pico-8 play session: hold ← + tap ❎

[t = 1 s] hold ← ~1s, tap ❎ ~2×
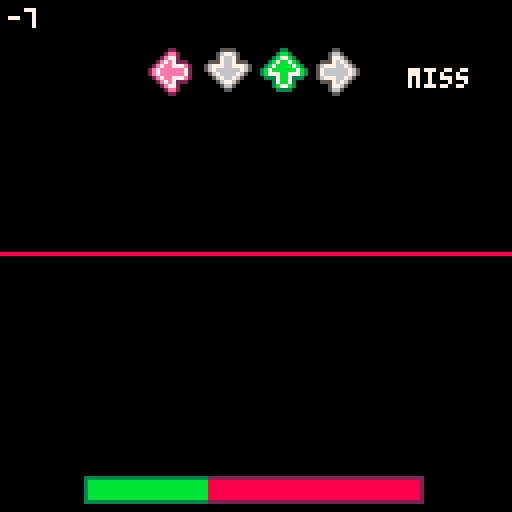
[t = 2 s] hold ← ~2s, tap ❎ ~4×
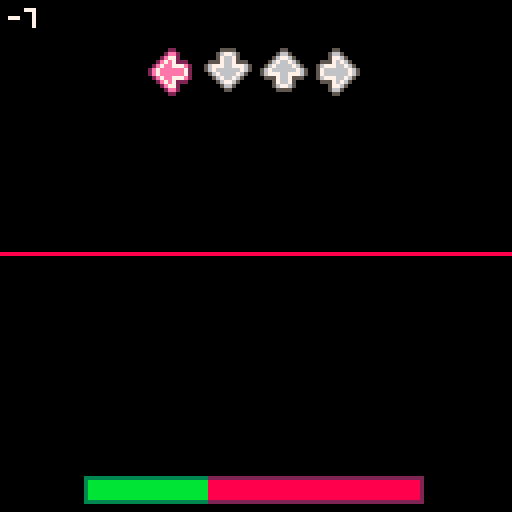
[t = 4 s] hold ← ~4s, tap ❎ ~7×
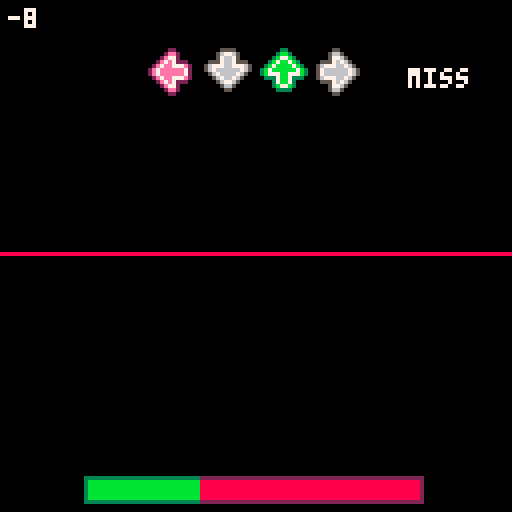
[t = 6 s] hold ← ~6s, tap ❎ ~10×
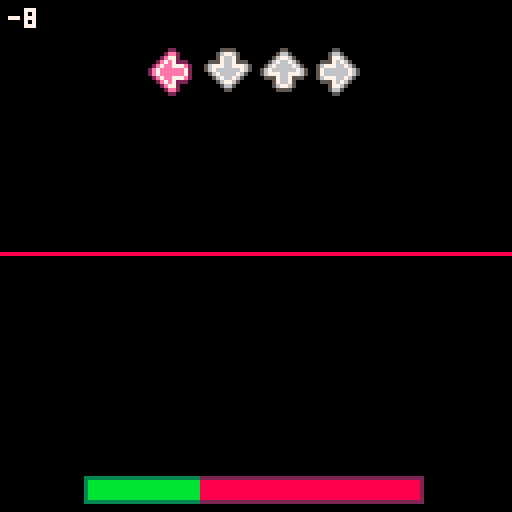

pico-8 cartridge
version 35
__lua__
--arrowmania
--by carson kompon

function _init()
	cartname = "amania-dropper.p8"
	songid = 1
	
	--this should be (spd * 31.8)
	synctime = 18*31.8
	
	--this is the main menu cart
	selectcart = "arrowmania.p8"
	
	cartdata("carsonk_arrowmania")
	poke(0x5f2d,1)
	seed = flr(rnd(8000))*4
	menuitem(1,"back to title",function() dset(60,1) load(selectcart) end)
	function toggle_downscroll()
		if downscroll == 0 then
			downscroll = 1
			menuitem(2,"downscroll: on",toggle_downscroll)
		else
			downscroll = 0
			menuitem(2,"downscroll: off",toggle_downscroll)
		end
		dset(63,downscroll)
	end
	downscroll = dget(63)
	if downscroll == 0 then
		menuitem(2,"downscroll: off",toggle_downscroll)
	else
		menuitem(2,"downscroll: on",toggle_downscroll)
	end
	difficulty = dget(62)
	local _potseed = dget(61)
	if difficulty == 2 and _potseed ~= 0 then
		seed = _potseed
	end
	srand(seed)
	fadein = 15
	fadeout = -1
	game_init()
end

function _update60()
	if(fadein > 0) fadein-=0.5
	if fadeout > 0 and songover then
		fadeout-=0.5
		if fadeout == 0 then
			local _data = songid*4+difficulty
			if(score > dget(_data) and hp > 0) dset(_data,score)
			highscore = dget(_data)
			results = true
			fadein = 15
			fadeout = -1
		end
	end
	if results then
		results_update()
	else
		game_update()
	end
end

function _draw()
	if results then
		results_draw()
	else
		game_draw()
	end

	if(fadein > 0) fadeall(ceil(fadein))
	if(fadeout > -1) fadeall(15-ceil(fadeout))
end
-->8
--game controller
function game_init()
	laststep = 0
	step = 0
	score = 0
	hp = 500
	maxhp = 1000
	press = {false,false,false,false}
	currentpattern=-1
	results = false
	songover = false
	
	beatmap = {}
	if difficulty == 0 then
		init_beatmap()
	else
		init_beatmap_hard()
	end

	--stats
	hitperfect = 0
	hitgreat = 0
	hitgood = 0
	hitok = 0
	hitmiss = 0
	maxcombo = 0
	totalnotes = #beatmap
	healthgraph = {}
	healthgraph[1] = hp
	
	arrows_init()
	parts_init()
	popups_init()
	
end

function game_update()
	laststep = step
	step+=1

	local _thispat = stat(54)
	healthgraph[currentpattern+1] = hp
	if _thispat ~= currentpattern then
		currentpattern = stat(54)
		step = ((((32*currentpattern)+1)/32)*(synctime/2))
	end
	
	--save seed to clipboard
	if difficulty == 2 and btnp(🅾️,1) then
		printh(baseseed,"@clip")
	end
	
	--spawn arrows
	while #beatmap > 0 and step >= (((beatmap[1][1]+1)/32)*(synctime/2))-(notetime) do
		if #beatmap[1] > 2 then
			spawn_arrow(beatmap[1][1],1, beatmap[1][2], beatmap[1][3])
		else
			spawn_arrow(beatmap[1][1],1, beatmap[1][2], 0)
		end
		deli(beatmap,1)
	end
	
	if hp > 0 then
		arrows_update()
		parts_update()
		popups_update()
	elseif not songover then
		music(-1)
		fadeout = 15
		songover = true
	end
	
	--end of song
	if stat(24)==-1 and fadeout == -1 and not songover then
		fadeout = 15
		songover = true
	end
	
end

-- get inputs ⬅️⬇️⬆️➡️ --
function get_inputs()
	lastpress = {press[1],press[2],press[3],press[4]}
	press = {false,false,false,false}
	if(btn(⬅️) or stat(28,4)) press[1] = true
	if(btn(⬇️) or stat(28,22)) press[2] = true
	if(btn(⬆️) or stat(28,26) or stat(28,14) or btn(❎)) press[3] = true
	if(btn(➡️) or stat(28,7) or stat(28,15) or btn(🅾️)) press[4] = true
end

function game_draw()
	cls()
	
	background_draw()
	
	if hp > 0 then
		local _nh = 128-noteheight
		
		--arrow receptors
		local _ys = {roffsets[1],roffsets[2],roffsets[3],roffsets[4]}
		if downscroll==1 then
			_nh = 128-12-_nh
			for i=1,4 do
				_ys[i].y *= -1
			end
		end
		if(press[1]) arrow_color(0)
		sspr(117,0,11,12,receptorx-26+roffsets[1].x,_nh+_ys[1].y,11,12,true)
		pal()
		if(press[2]) arrow_color(1)
		sspr(116,12,12,11,receptorx-26+14+roffsets[2].x,_nh+_ys[2].y,12,11,false,true)
		pal()
		if(press[3]) arrow_color(2)
		sspr(116,12,12,11,receptorx-26+14*2+roffsets[3].x,_nh+_ys[3].y,12,11)
		pal()
		if(press[4]) arrow_color(3)
		sspr(117,0,11,12,receptorx-26+14*3+roffsets[4].x,_nh+_ys[4].y,11,12)
		pal()
		
		--particles
		parts_draw()
		
		--popups
		popups_draw()
		
		--arrows
		arrows_draw()
		
		--health bar
		local _xx = 63-42+flr(84*(hp/maxhp))
		local _yy = 127-8
		if(downscroll == 1) _yy = 121 - _yy
		rectfill(63-42,_yy,63-42+84,_yy+6,2)
		rectfill(63-42+1,_yy+1,63-42+84-1,_yy+5,8)
		rectfill(63-42,_yy,_xx,_yy+6,3)
		rectfill(63-42+1,_yy+1,_xx,_yy+5,11)
		
		--score
		local _scy = 2
		if(downscroll == 1) _scy = 121
		print(tostr(score),2,_scy,7)
		
	else
		--dead
		
	end
	pal()
end

function dir_to_ang(_dir)
	if(_dir == 0) return 180
	if(_dir == 1) return 90
	if(_dir == 2) return 270
	return 0
end

--linear interpolation
function lerp(pos,tar,perc)
 return pos+((tar-pos)*perc)
end

-- fade to black
local fadetable0={
{0,0,0,0,0,0,0,0,0,0,0,0,0,0,0},
{1,1,1,1,1,1,1,0,0,0,0,0,0,0,0},
{2,2,2,2,2,2,1,1,1,0,0,0,0,0,0},
{3,3,3,3,3,3,1,1,1,0,0,0,0,0,0},
{4,4,4,2,2,2,2,2,1,1,0,0,0,0,0},
{5,5,5,5,5,1,1,1,1,1,0,0,0,0,0},
{6,6,13,13,13,13,5,5,5,5,1,1,1,0,0},
{7,6,6,6,6,13,13,13,5,5,5,1,1,0,0},
{8,8,8,8,2,2,2,2,2,2,0,0,0,0,0},
{9,9,9,4,4,4,4,4,4,5,5,0,0,0,0},
{10,10,9,9,9,4,4,4,5,5,5,5,0,0,0},
{11,11,11,3,3,3,3,3,3,3,0,0,0,0,0},
{12,12,12,12,12,3,3,1,1,1,1,1,1,0,0},
{13,13,13,5,5,5,5,1,1,1,1,1,0,0,0},
{14,14,14,13,4,4,2,2,2,2,2,1,1,0,0},
{15,15,6,13,13,13,5,5,5,5,5,1,1,0,0}
}

function fadeall(i)
	for c=0,15 do
		if flr(i+1)>=16 then
			pal(c,0,1)
		else
			pal(c,fadetable0[c+1][flr(i+1)],1)
		end
	end
end

--choose random array
function choose(t)
	return t[flr(rnd(#t))+1]
end
-->8
--background art

drumsize = 0
basssize = 0
arpsize = 0
wpoints = {}
for i=0,8 do
	wpoints[i+1] = {x=i*16,y=63}
end

function background_draw()
	for i=0,3 do
		if stat(46+i)!=-1 then
			--address of current note
			local a=0x3200+68*stat(46+i)+(stat(50+i)<<1)
			--pitch of current note
			local p=%a&0x003f
			--volume of note
			local v=%a&0x0e00
			--waveform of note
			local w=%a&0x01c0
			
			if(i==0 and v>0) drumsize = v
			if(i==1) basssize = (p+4)*v/2000
			if(i==2) arpsize = p
			
		end
	end
	
	if arpsize > 0 then
		line(arpsize,0,0,arpsize,12)
		line(127-arpsize,0,127,arpsize,12)
		line(0,127-arpsize,arpsize,127,12)
		line(127-arpsize,127,127,127-arpsize,12)
	end
	
	for i=1,#wpoints-1 do
		local _r = basssize
		if(i>1) wpoints[i].y=63+(sin(time()*4+i/4)*_r)
		line(wpoints[i].x,wpoints[i].y,wpoints[i+1].x,wpoints[i+1].y,8)
	end
	
	if drumsize > 0 then
		for j=0,drumsize/500 do
			rect(j,j,127-j,127-j,5)
		end
		drumsize -= 200
		if(drumsize < 0) drumsize = 0
	end
	
	if basssize > 0 then
		basssize -= 1
		if(basssize<0) basssize=0
	end

	-- for i=1,4 do
	--  roffsets[i].x = cos(time()+i/4)*4
	-- 	roffsets[i].y = sin(time()+i/4)*8
	-- 	if(i%2==0) roffsets[i].x = -roffsets[i].x
	-- end
	
end
-->8
--beatmap

function init_beatmap_hard()
	
	--bass
	map_add(32,"0,2,1:2,2,1:4,1,1:6,1,1:8,0:9,0:10,3:11,1,4:16,2,1:18,2,1:20,1,1:22,1,1:24,3:25,3:26,0:27,0,2:30,1,1")
	map_add(32*2,"0,2,1:2,2,1:4,1,1:6,1,1:8,0:9,0:10,3:11,1,4:16,2,1:18,2,1:20,1,1:22,1,1:24,3:25,3:26,0:27,0,2:30,1,1")
	
	--deeper bass
	map_add(32*3,"0,3,1:0,0,1:2,3,1:2,0,1:4,1,1:4,2,1:6,1,1:6,2,1:8,0:9,0:10,3:11,1,4:16,2,1:18,2,1:20,1,1:22,1,1:24,3:25,3:26,0:27,0,2:30,1,1")
	map_add(32*4,"0,3,1:0,0,1:2,3,1:2,0,1:4,1,1:4,2,1:6,1,1:6,2,1:8,0:9,0:10,3:11,1,4:16,0,1:16,3,1:18,0,1:18,3,1:20,1,1:20,2,1:22,1,1:22,2,1:24,3:25,3:26,0:27,0,2:30,1,1")
	
	--arp
	map_add(32*5,"0,2:1,0:2,2:3,0:4,2:5,0:6,2:7,0:8,2:9,1:10,2:11,1:12,3:13,1:14,3:15,1:16,0:17,1:18,0:19,1:20,0:21,1:22,0:23,1:24,2:25,3:26,2:27,3:28,1:29,2:30,1:31,2")
	map_add(32*6,"0,3:1,0:2,3:3,0:4,3:5,0:6,3:7,0:8,2:9,0:10,2:11,0:12,3:13,1:14,3:15,1:16,0:17,1:18,0:19,1:20,0:21,1:22,0:23,1:24,2:25,3:26,2:27,3:28,0:29,1:30,2:31,3")
	
	map_add(32*7,"0,2:1,0:2,2:3,0:4,2:5,0:6,2:7,0:8,2:9,1:10,2:11,1:12,3:13,1:14,3:15,1:16,0:17,1:18,0:19,1:20,0:21,1:22,0:23,1:24,2:25,3:26,2:27,3:28,1:29,2:30,1:31,2")
	map_add(32*8,"0,3:1,0:2,3:3,0:4,3:5,0:6,3:7,0:8,2:9,0:10,2:11,0:12,3:13,1:14,3:15,1:16,0:17,1:18,0:19,1:20,0:21,1:22,0:23,1:24,2:25,3:26,2:27,3:28,0:29,1:30,2:31,3")
	
	--ending bass
	map_add(32*9,"0,2,1:2,2,1:4,1,1:6,1,1:8,0:9,0:10,3:11,1,4:16,2,1:18,2,1:20,1,1:22,1,1:24,3:25,3:26,0:27,0,2:30,1,1")
	map_add(32*10,"0,2,1:2,2,1:4,1,1:6,1,1:8,0:9,0:10,3:11,1,4:16,2,1:18,2,1:20,1,1:22,1,1:24,3:25,3:26,0:27,0,2:30,1,1")
	
	
	music(0)
end

function init_beatmap()
	
	--bass
	map_add(32,"0,2,1:2,2,1:4,1,1:6,1,1:8,0,1:11,1,4:16,2,1:18,2,1:20,1,1:22,1,1:24,3,1:26,0,3:30,1,1")
	map_add(32*2,"0,2,1:2,2,1:4,1,1:6,1,1:8,0,1:11,1,4:16,2,1:18,2,1:20,1,1:22,1,1:24,3,1:26,0,3:30,1,1")
	
	--deeper bass
	map_add(32*3,"0,0,3:0,3,3:4,0,3:4,2,3:8,0,1:11,1,4:16,3,3:16,2,3:20,1,3:20,3,3:24,3,1:26,0,3:30,1,1")
	map_add(32*4,"0,0,3:0,3,3:4,0,3:4,2,3:8,0,1:11,1,4:16,3,3:16,2,3:20,1,3:20,3,3:24,3,1:26,0,3:30,1,1")
	
	--arp
	map_add(32*5,"0,2:2,0:4,2:6,0:8,2:10,1:12,3:14,3:16,0:18,1:20,0:22,1:24,2:26,3:28,1:30,2")
	map_add(32*6,"0,3:2,0:4,3:6,0:8,2:10,0:12,3:14,1:16,0:18,1:20,0:22,1:24,2:26,3:28,0:30,2:31,3")
	
	map_add(32*7,"0,2:2,0:4,2:6,0:8,2:10,1:12,3:14,3:16,0:18,1:20,0:22,1:24,2:26,3:28,1:30,2")
	map_add(32*8,"0,3:2,0:4,3:6,0:8,2:10,0:12,3:14,1:16,0:18,1:20,0:22,1:24,2:26,3:28,0:30,2:31,3")
	
	--ending bass
	map_add(32*9,"0,2,1:2,2,1:4,1,1:6,1,1:8,0,1:11,1,4:16,2,1:18,2,1:20,1,1:22,1,1:24,3,1:26,0,3:30,1,1")
	map_add(32*10,"0,2,1:2,2,1:4,1,1:6,1,1:8,0,1:11,1,4:16,2,1:18,2,1:20,1,1:22,1,1:24,3,1:26,0,3:30,1,1")
	
	
	music(0)
end

function map_add( _off, _s)
	
	lastrandom = -1
	local _ar = split(_s,":")
	for _a in all(_ar) do
		local _beat = split(_a)
		if difficulty == 2 then
			repeat
				_beat[2] = flr(rnd(4))
			until _beat[2] ~= lastrandom or flr(rnd(8)) == 0
			lastrandom = _beat[2]
		end
		_beat[1] += _off
		add(beatmap,_beat)
	end
end
-->8
--arrows
function arrows_init()
	--how many pixels between the bottom of the screen and the receptors
	noteheight = 116
	--how long a note is on screen in frames
	notetime = 45
	--the pixel radius of the arrow's hitboxes
	hitrange = 12
	--the x position of the receptors
	receptorx = 63

	--the offsets of the indidual receptors (play with these values elsewhere)
	roffsets = {}
	for i=1,4 do
		roffsets[i] = {x=0,y=0}
	end

	traillength = (noteheight/notetime)*11

	arrows = {}
	trails = {}
	combo = 0
	lastrandom = -1
end

arrowcols = {2,1,3,4}
function arrow_color(_dir)
	if _dir == 0 then
		pal(5,2)
		pal(6,14)
	elseif _dir == 1 then
		pal(5,1)
		pal(6,12)
	elseif _dir == 2 then
		pal(5,3)
		pal(6,11)
	elseif _dir == 3 then
		pal(5,4)
		pal(6,9)
	end
end

function spawn_arrow(_off,_side,_dir,_len,_ugh)
	local _arrow = {x=_dir*14+receptorx-26,y=128-(noteheight/notetime),dir=_dir,len=_len,ugh=_ugh}
	
	--local _offset = flr((step - (((_off+1)/32)*(synctime/2))-(notetime)))
	--for i=1,_offset do
	--	_arrow.y -= noteheight/notetime
	--end
	
	add(arrows,_arrow)
	if _len > 0 then
		add(trails,{x=_arrow.x,y=128-(noteheight/notetime),dir=_dir,len=_len})
	end
end

function arrows_update()
	
	get_inputs()
	_pressed = {false,false,false,false}
	
	for _a in all(arrows) do
		_a.y -= noteheight/notetime
		--note goes off screen
		if _a.y <= -10 then
			hitmiss += 1
			poke(0x5f43,15)
			hp -= 20
			combo = 0
			del(arrows,_a)
		end
		--note collision
		local _notedist = abs(_a.y - (128-noteheight))
		if _notedist <= hitrange then
			--note hit
			if press[_a.dir+1] and not lastpress[_a.dir+1] then
			--if _a.y <= 128-noteheight+2 then
				poke(0x5f43)
				
				if(difficulty == 3) corrupt()
				
				local _popuptext = "ok"
				local _scoreadd = flr(10*((hitrange-_notedist)/(hitrange/2))+0.5)
				if _notedist < 2 then
					_popuptext = "perfect"
					hitperfect += 1
				elseif _notedist < 5 then
					_popuptext = "great"
					hitgreat += 1
				elseif _notedist < 10 then
					_popuptext = "good"
					hitgood += 1
				else
					hitok += 1
				end
				local _popy = 20
				local _comby = 26
				if downscroll==1 then
					_popy = 112
					_comby = 106
				end
				create_popup(110,_popy,_popuptext)
				combo += 1
				if(combo > maxcombo) maxcombo = combo
				if(combo >= 10) create_popup(110,_comby,"X" .. tostr(combo))
				
				_pressed[_a.dir+1] = true
				--score += ceil(200*(1-abs(_a.y-(128-noteheight))/7))
				score += _scoreadd
				hp += 20
				hp = min(maxhp,hp)
				fx_hit(_a.x+3,_a.y+3,arrowcols[_a.dir+1])
				del(arrows,_a)
			end
		end
	end
	
	for _t in all(trails) do
		_t.y -= noteheight/notetime
		
		if(_t.y <= 128-noteheight-(_t.len*traillength)) del(trails,_t)
		
		--trail collision
		if _t.y <= 128-noteheight and _t.y >= 128-noteheight-(_t.len*traillength) then
			--hold button
			if press[_t.dir+1] then
			--if true then
				--score += 2
				hp += 1
				hp = min(maxhp,hp)
				local _parx = roffsets[_t.dir+1].x
				local _pary = roffsets[_t.dir+1].y
				if(downscroll == 1) _pary *= -1
				spawn_part(_t.x+3+_parx,128-noteheight+7+_pary,rnd(),1,0.25,0.25,0.1,0.25,arrowcols[_t.dir+1])
			end
		end
		
	end
	
	--pressing when no note is there
	for i=1,4 do
		if press[i] and not lastpress[i] and not _pressed[i] then
			score -= 1
			
			hitmiss += 1
			local _popy = 20
			if(downscroll==1) _popy = 112
			create_popup(110,_popy,"miss")
			hp -= 20
			combo = 0
			
			sfx(1,3)
			poke(0x5f43)
		end
	end
	
end

function arrows_draw()
	for _t in all(trails) do
		local _y1 = max(128-noteheight+7,_t.y+1)
		local _y2 = _t.y+(_t.len*traillength)
		if downscroll == 1 then
			_y1 = 128 - _y1
			_y2 = 128 - _y2
		end
		local _roff = roffsets[_t.dir+1]
		rectfill(_t.x+5+_roff.x,_y1+_roff.y,_t.x+6+_roff.x,_y2+_roff.y,arrowcols[_t.dir+1])
	end
	for _a in all(arrows) do
		arrow_color(_a.dir)
		local _yy = _a.y
		if(downscroll==1) _yy = 128-12 - _yy
		local _roff = roffsets[_a.dir+1]
		if _a.dir == 0 or _a.dir == 3 then
			sspr(117,0,11,12,_a.x+_roff.x,_yy+_roff.y,11,12,_a.dir == 0)
		else
			sspr(116,12,12,11,_a.x+_roff.x,_yy+_roff.y,12,11,false,_a.dir == 1)
		end
		pal()
	end
end
-->8
--particles
function parts_init()
	parts = {}
end

function fx_hit(_x,_y,_col)
	for i=0,3 do
		local _parx = roffsets[i+1].x
		local _pary = roffsets[i+1].y
		if(downscroll == 1) _pary *= -1
		spawn_part(_x+_parx,_y+_pary,(i/4)+0.125,2,0.15,0.125,0.015,0.0675,_col)
	end
end

function spawn_part(_x,_y,_dir,_spd,_fric,_size,_growth,_fade,_col)
	if downscroll > 0 then
		_y = 128 - _y
	end
	add(parts,{
	x=_x,
	y=_y,
	dir=_dir,
	spd=_spd,
	fric=_fric,
	r=_size,
	growth=_growth,
	growthspd=_growth,
	fadeam=_fade,
	fade=0,
	col=_col,
	hs=sin(_dir)*_spd,
	vs=cos(_dir)*_spd,
	lx=_x,
	ly=_y
	})
end

function parts_update()
	for _p in all(parts) do
		if(abs(_p.hs) > 0) _p.hs -= _p.fric*sgn(_p.hs)
		if(abs(_p.vs) > 0) _p.vs -= _p.fric*sgn(_p.vs)
		_p.lx = _p.x
		_p.ly = _p.y
		_p.x += _p.hs
		_p.y += _p.vs
		_p.growthspd += _p.growth
		_p.r += _p.growthspd
		_p.fade += _p.fadeam
		if(_p.fade >= 1 or _p.r <= 0) del(parts,_p)
	end
end

function parts_draw()
	for _p in all(parts) do
		if(_p.fade >= 0.6) fillp(▒)
		if(_p.fade >= 0.85) fillp(░)
		circfill(_p.lx,_p.ly,_p.r,_p.col)
		circfill(_p.x,_p.y,_p.r,_p.col)
		fillp(█)
	end
end

-->8
--popups system
function popups_init()
	popups={}
end

function create_popup(_x,_y,_txt)
	add(popups,{
	x=_x,y=_y,sy=_y,txt=_txt,fade=0
	})
end

function popups_update()
	for _p in all(popups) do
		if _p.fade < 1 then
			_p.y = lerp(_p.y,_p.sy-4,0.125)
			_p.fade += 1/15
			if _p.fade >= 1 then
				del(popups,_p)
			end
		end
	end
end

function popups_draw()
	for _p in all(popups) do
		if(_p.fade >= 0.5) fillp(▒)
		if(_p.fade >= 0.75) fillp(░)
		for i=-1,1 do
			for j=-1,1 do
				print(_p.txt,_p.x+i-#(_p.txt)*2,_p.y+j,0)
			end
		end
		print(_p.txt,_p.x-#(_p.txt)*2,_p.y,7)
		fillp(█)
	end
end
-->8
--corrupt mode

function corrupt()
	--sprite corruption
	for i=1,10 do
		poke(rnd(0x1fff),rnd(255))
	end
	
	--music/sound corruption
	if(flr(rnd(25))==1) poke(0x5f40+rnd(3),rnd(255))
	for i=1,5 do
		poke(rnd(0x42ff-0x3200)+0x3200,rnd(255))
	end
	
	--chance to flip/turn screen
	if(flr(rnd(1000))==0) poke(0x5f2c,rnd({0,129,130,131,133,134,135}))
	
end
-->8
--results screen

graphreveal = 0
hitreveal = 0
resultst = 0
resultscore = 0

function results_update()
	resultst += 1

	get_inputs()
	
	if resultst % 5 == 0 then
		if graphreveal < #healthgraph then
			graphreveal += 1
		end
		if hitreveal < 6 then
			hitreveal += 1
		end
	end
	
	if resultscore < score then
		resultscore += ceil(score/45)
		if(resultscore > score) resultscore = score
	end
	
	if press[1] and not lastpress[1] then
		load(cartname)
	elseif press[4] and not lastpress[4] then
		load(selectcart)
	end
	
end

function results_draw()
	cls()

	line(2,18,2,82,6)
	line(2,82,68,82,6)
	if graphreveal > 1 then
		for i=1,graphreveal-1 do
			local _ww = 68/(#healthgraph-1)
			local _gx1 = 2 + (i-1)*_ww
			local _gy1 = 82 - (healthgraph[i]/maxhp)*64
			local _gx2 = 2 + i*_ww
			local _gy2 = 82 - (healthgraph[i+1]/maxhp)*64
			line(_gx1,_gy1,_gx2,_gy2,8)
		end
	end

	if(hitreveal > 0) print_result("perfect", hitperfect, 22)
	if(hitreveal > 1) print_result("great", hitgreat, 32)
	if(hitreveal > 2) print_result("good", hitgood, 42)
	if(hitreveal > 3) print_result("ok", hitok, 52)
	if(hitreveal > 4) print_result("miss", hitmiss, 62)
	if hitreveal > 5 then
		local _maxcombo = maxcombo
		if(maxcombo==totalnotes) _maxcombo = "fc"
		print_result("max combo", _maxcombo, 72)
	end
	
	print("score: " .. tostr(resultscore), 2, 88, 7)
	print("best:  " .. tostr(highscore), 2, 96, 6)
	
	print("⬅️ - replay", 2, 116, 7)
	print("back to menu - ➡️", 59, 116, 7)
end

function print_result(_text, _val, _y, _col)
	_col = _col or 7
	print(_text, 75, _y, _col)
	local _txt = tostr(_val)
	print(_txt, 127-#_txt*4, _y, _col)
end
__gfx__
00000000000000000000000000000000000000000000000000000000000000000000000000000000000000000000000000000000000000000000000005500000
00000000000000000000000000000000000000000000000000000000000000000000000000000000000000000000000000000000000000000000000056650000
00000000000000000000000000000000000000000000000000000000000000000000000000000000000000000000000000000000000000000000000057765000
00000000000000000000000000000000000000000000000000000000000000000000000000000000000000000000000000000000000000000000005557676500
00000000000000000000000000000000000000000000000000000000000000000000000000000000000000000000000000000000000000000000056777667650
00000000000000000000000000000000000000000000000000000000000000000000000000000000000000000000000000000000000000000000057666666765
00000000000000000000000000000000000000000000000000000000000000000000000000000000000000000000000000000000000000000000057666666765
00000000000000000000000000000000000000000000000000000000000000000000000000000000000000000000000000000000000000000000056777667650
00000000000000000000000000000000000000000000000000000000000000000000000000000000000000000000000000000000000000000000005557676500
00000000000000000000000000000000000000000000000000000000000000000000000000000000000000000000000000000000000000000000000057765000
00000000000000000000000000000000000000000000000000000000000000000000000000000000000000000000000000000000000000000000000056650000
00000000000000000000000000000000000000000000000000000000000000000000000000000000000000000000000000000000000000000000000005500000
00000000000000000000000000000000000000000000000000000000000000000000000000000000000000000000000000000000000000000000000005500000
00000000000000000000000000000000000000000000000000000000000000000000000000000000000000000000000000000000000000000000000056650000
00000000000000000000000000000000000000000000000000000000000000000000000000000000000000000000000000000000000000000000000567765000
00000000000000000000000000000000000000000000000000000000000000000000000000000000000000000000000000000000000000000000005676676500
00000000000000000000000000000000000000000000000000000000000000000000000000000000000000000000000000000000000000000000056766667650
00000000000000000000000000000000000000000000000000000000000000000000000000000000000000000000000000000000000000000000567666666765
00000000000000000000000000000000000000000000000000000000000000000000000000000000000000000000000000000000000000000000567776677765
00000000000000000000000000000000000000000000000000000000000000000000000000000000000000000000000000000000000000000000055576675550
00000000000000000000000000000000000000000000000000000000000000000000000000000000000000000000000000000000000000000000000576675000
00000000000000000000000000000000000000000000000000000000000000000000000000000000000000000000000000000000000000000000000567765000
00000000000000000000000000000000000000000000000000000000000000000000000000000000000000000000000000000000000000000000000055550000
